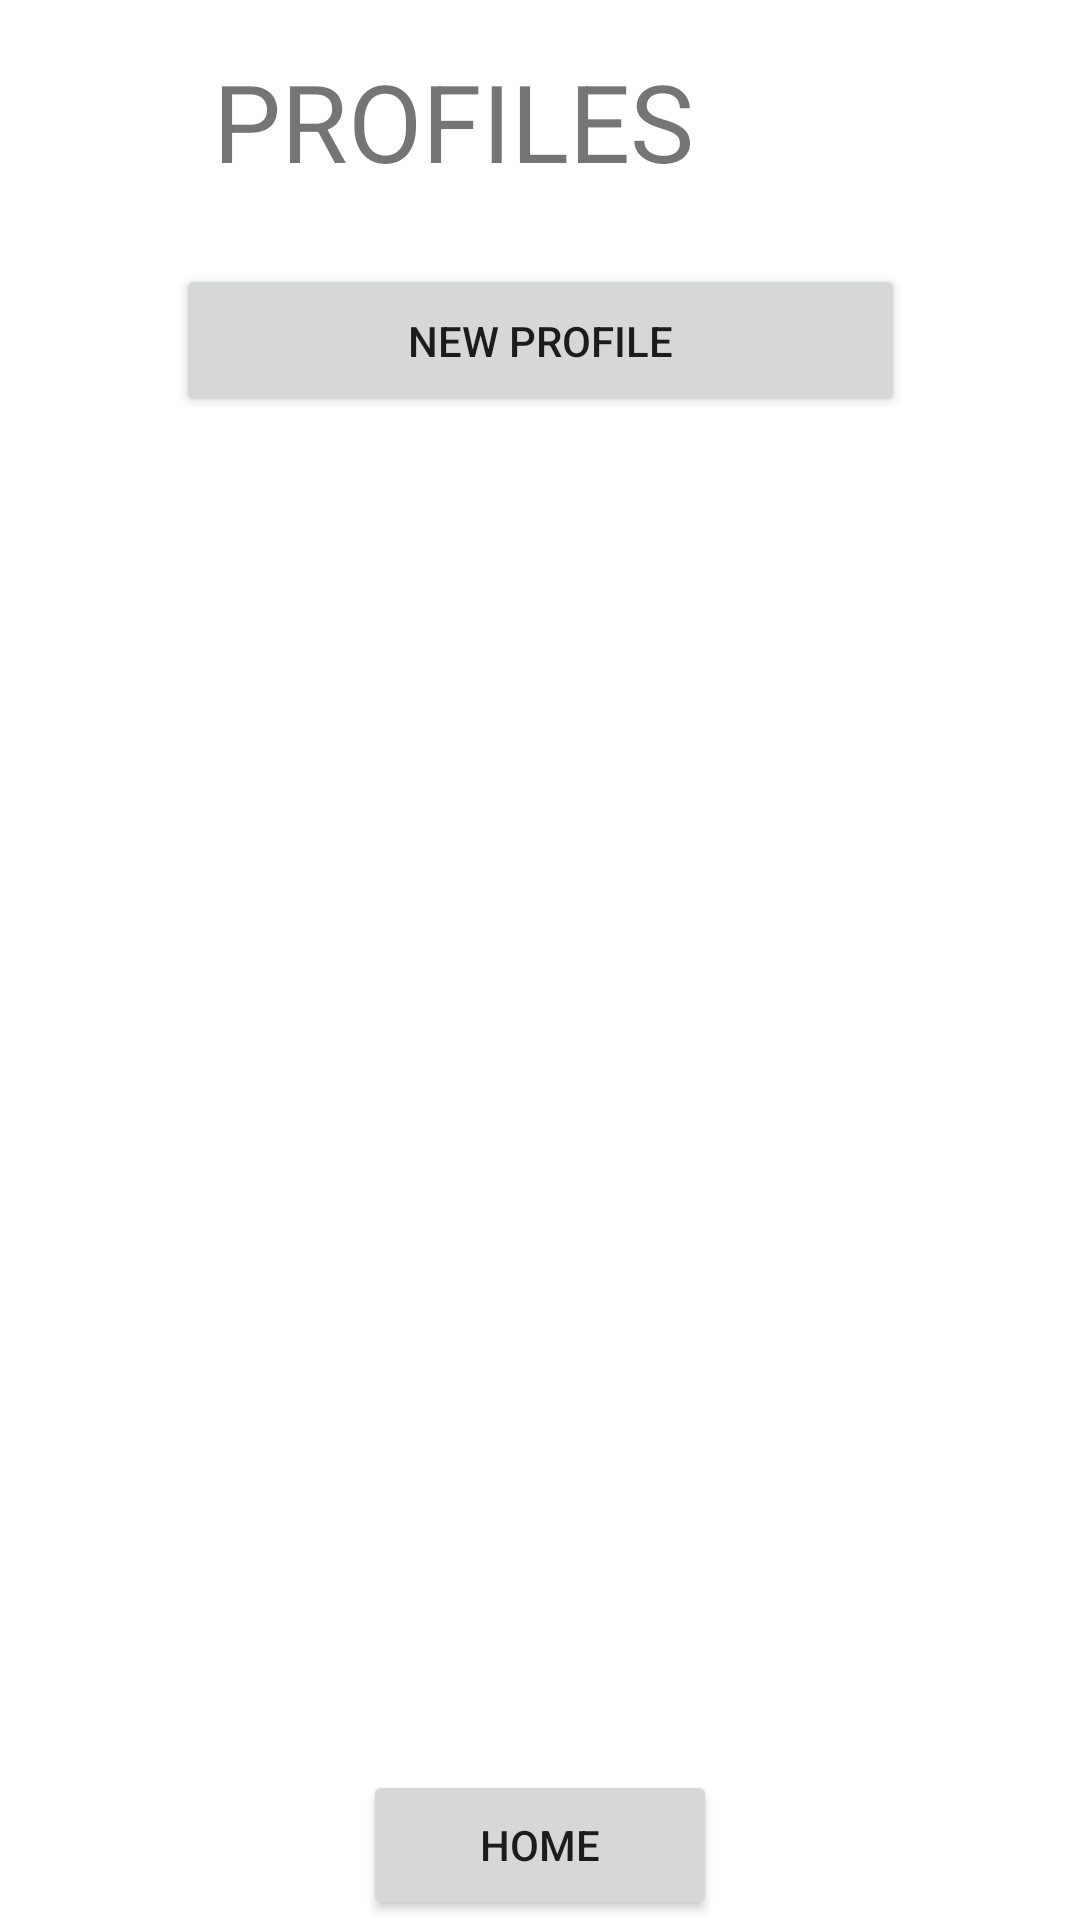

Layout XML and referenced resources for this Android screen:
<!-- AndroidManifest.xml: application theme Theme.TeamApp -->
<!-- res/layout/activity_profile.xml -->
<?xml version="1.0" encoding="utf-8"?>
<androidx.constraintlayout.widget.ConstraintLayout xmlns:android="http://schemas.android.com/apk/res/android"
    xmlns:app="http://schemas.android.com/apk/res-auto"
    xmlns:tools="http://schemas.android.com/tools"
    android:layout_width="match_parent"
    android:layout_height="match_parent"
    android:layout_margin="16dp"
    android:layout_marginStart="16dp"
    android:layout_marginLeft="16dp"
    android:layout_marginTop="16dp"
    android:layout_marginEnd="16dp"
    android:layout_marginRight="16dp"
    android:layout_marginBottom="16dp"
    tools:context=".Profile">

    <TextView
        android:id="@+id/textView2"
        android:layout_width="218dp"
        android:layout_height="48dp"
        android:layout_marginTop="16dp"
        android:text="@string/profiles_page"
        android:textSize="36sp"
        app:layout_constraintEnd_toEndOf="parent"
        app:layout_constraintStart_toStartOf="parent"
        app:layout_constraintTop_toTopOf="parent" />

    <Button
        android:id="@+id/homePage2"
        android:layout_width="118dp"
        android:layout_height="50dp"
        android:onClick="homePage"
        android:text="@string/home"
        app:layout_constraintBottom_toBottomOf="parent"
        app:layout_constraintEnd_toEndOf="parent"
        app:layout_constraintStart_toStartOf="parent" />

    <Button
        android:id="@+id/button"
        android:layout_width="243dp"
        android:layout_height="51dp"
        android:layout_marginTop="24dp"
        android:onClick="newProfile"
        android:text="@string/new_profile"
        app:layout_constraintEnd_toEndOf="parent"
        app:layout_constraintStart_toStartOf="parent"
        app:layout_constraintTop_toBottomOf="@+id/textView2" />

    <ListView
        android:id="@+id/ProfileList"
        android:layout_width="364dp"
        android:layout_height="380dp"
        android:layout_marginTop="16dp"
        android:layout_marginBottom="16dp"
        android:divider="@android:color/holo_red_light"
        android:dividerHeight="1dp"
        app:layout_constraintBottom_toTopOf="@+id/homePage2"
        app:layout_constraintEnd_toEndOf="parent"
        app:layout_constraintStart_toStartOf="parent"
        app:layout_constraintTop_toBottomOf="@+id/button"
        app:layout_constraintVertical_bias="0.564" />
</androidx.constraintlayout.widget.ConstraintLayout>
<!-- resources referenced by this layout -->
<resources>
  <string name="home">home</string>
  <string name="new_profile">new profile</string>
  <string name="profiles_page">PROFILES PAGE</string>
  <style name="Theme.TeamApp" parent="Theme.MaterialComponents.DayNight.DarkActionBar">
          
          <item name="colorPrimary">@color/purple_500</item>
          <item name="colorPrimaryVariant">@color/purple_700</item>
          <item name="colorOnPrimary">@color/white</item>
          
          <item name="colorSecondary">@color/teal_200</item>
          <item name="colorSecondaryVariant">@color/teal_700</item>
          <item name="colorOnSecondary">@color/black</item>
          
          <item name="android:statusBarColor" tools:targetApi="l">?attr/colorPrimaryVariant</item>
          
      </style>
  <!-- not gathered from this repository: default colours our renderer supplied (Android Studio template values) -->
  <color name="purple_500">#FF6200EE</color>
  <color name="purple_700">#FF3700B3</color>
  <color name="teal_200">#FF03DAC5</color>
  <color name="teal_700">#FF018786</color>
  <color name="black">#FF000000</color>
  <color name="white">#FFFFFFFF</color>
</resources>
